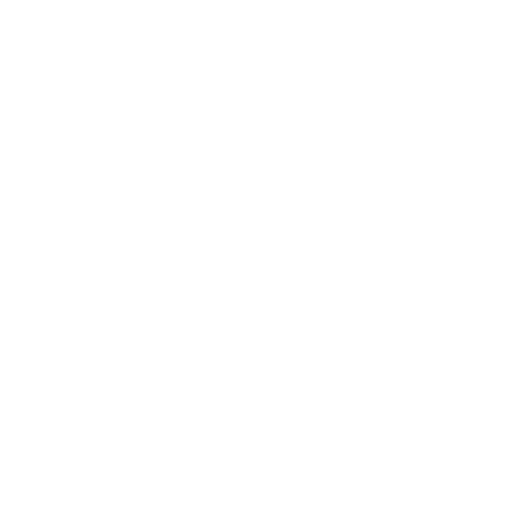
t = 0.00 s
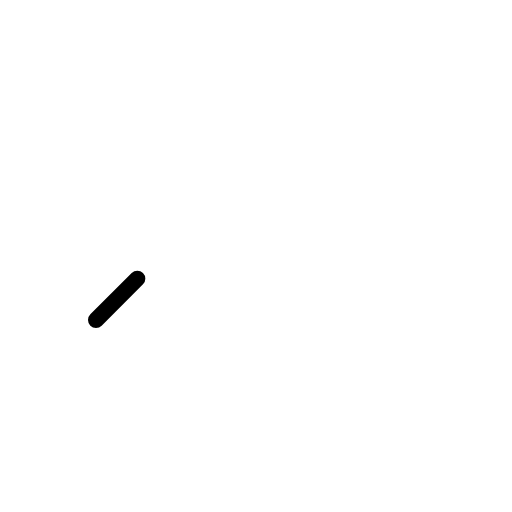
t = 0.38 s
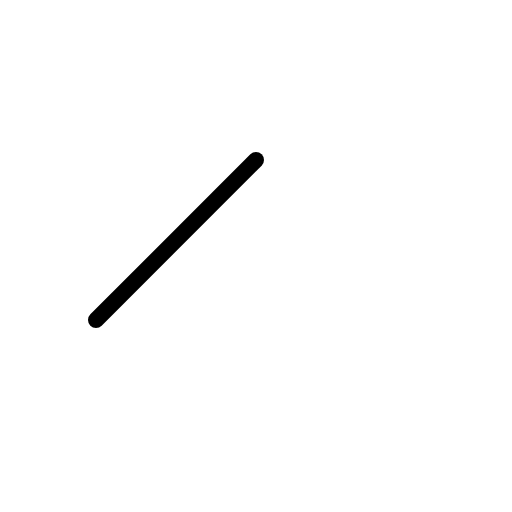
t = 0.75 s
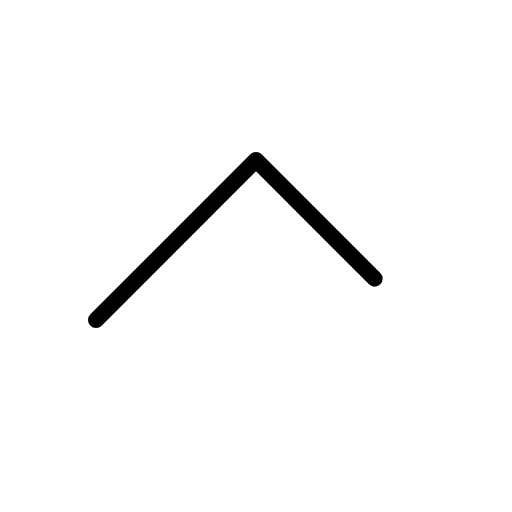
t = 1.13 s
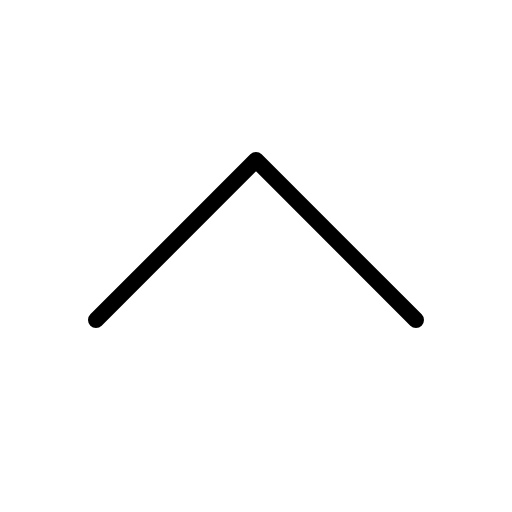
t = 1.50 s

The animated SVG that drew these frames (rendered in a browser with its animation timeline set to each time). Animation: 1 CSS @keyframes rule; one cycle of 1.50 s.

<svg xmlns="http://www.w3.org/2000/svg" viewBox="0 0 256 256">
  <style>
    .draw-line {
      stroke-dasharray: 1;
      stroke-dashoffset: 0;
    }
    svg:hover .draw-line {
      animation: phosphor-draw-in 1.5s ease-in-out forwards;
    }
    @keyframes phosphor-draw-in {
      from { stroke-dashoffset: 1; }
      to { stroke-dashoffset: 0; }
    }
  </style><rect width="256" height="256" fill="none"/><polyline points="48 160 128 80 208 160" fill="none" stroke="currentColor" stroke-linecap="round" stroke-linejoin="round" stroke-width="8" class="draw-line" pathLength="1" style="animation-delay: 0s"/></svg>
